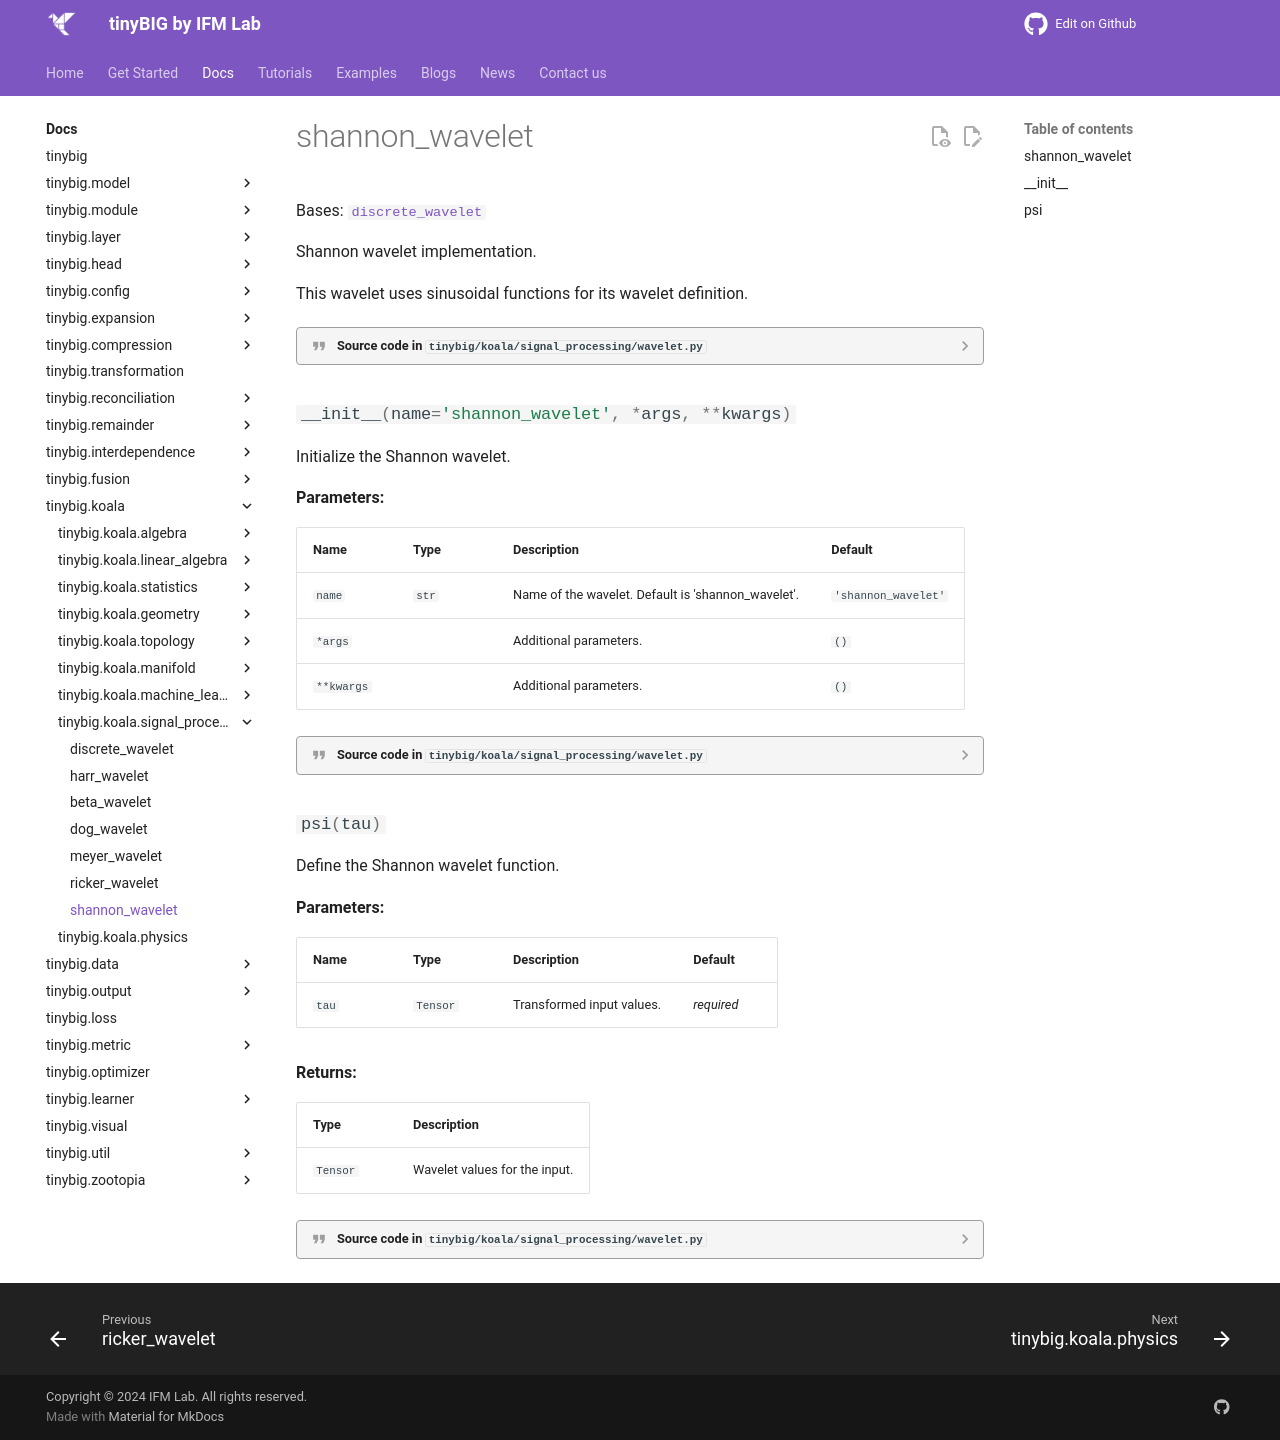

repository: jwzhanggy/tinyBIG · page: documentations/koala/signal_processing/shannon_wavelet/index.html · generator: mkdocs

# shannon_wavelet

::: tinybig.koala.signal_processing.wavelet.shannon_wavelet
